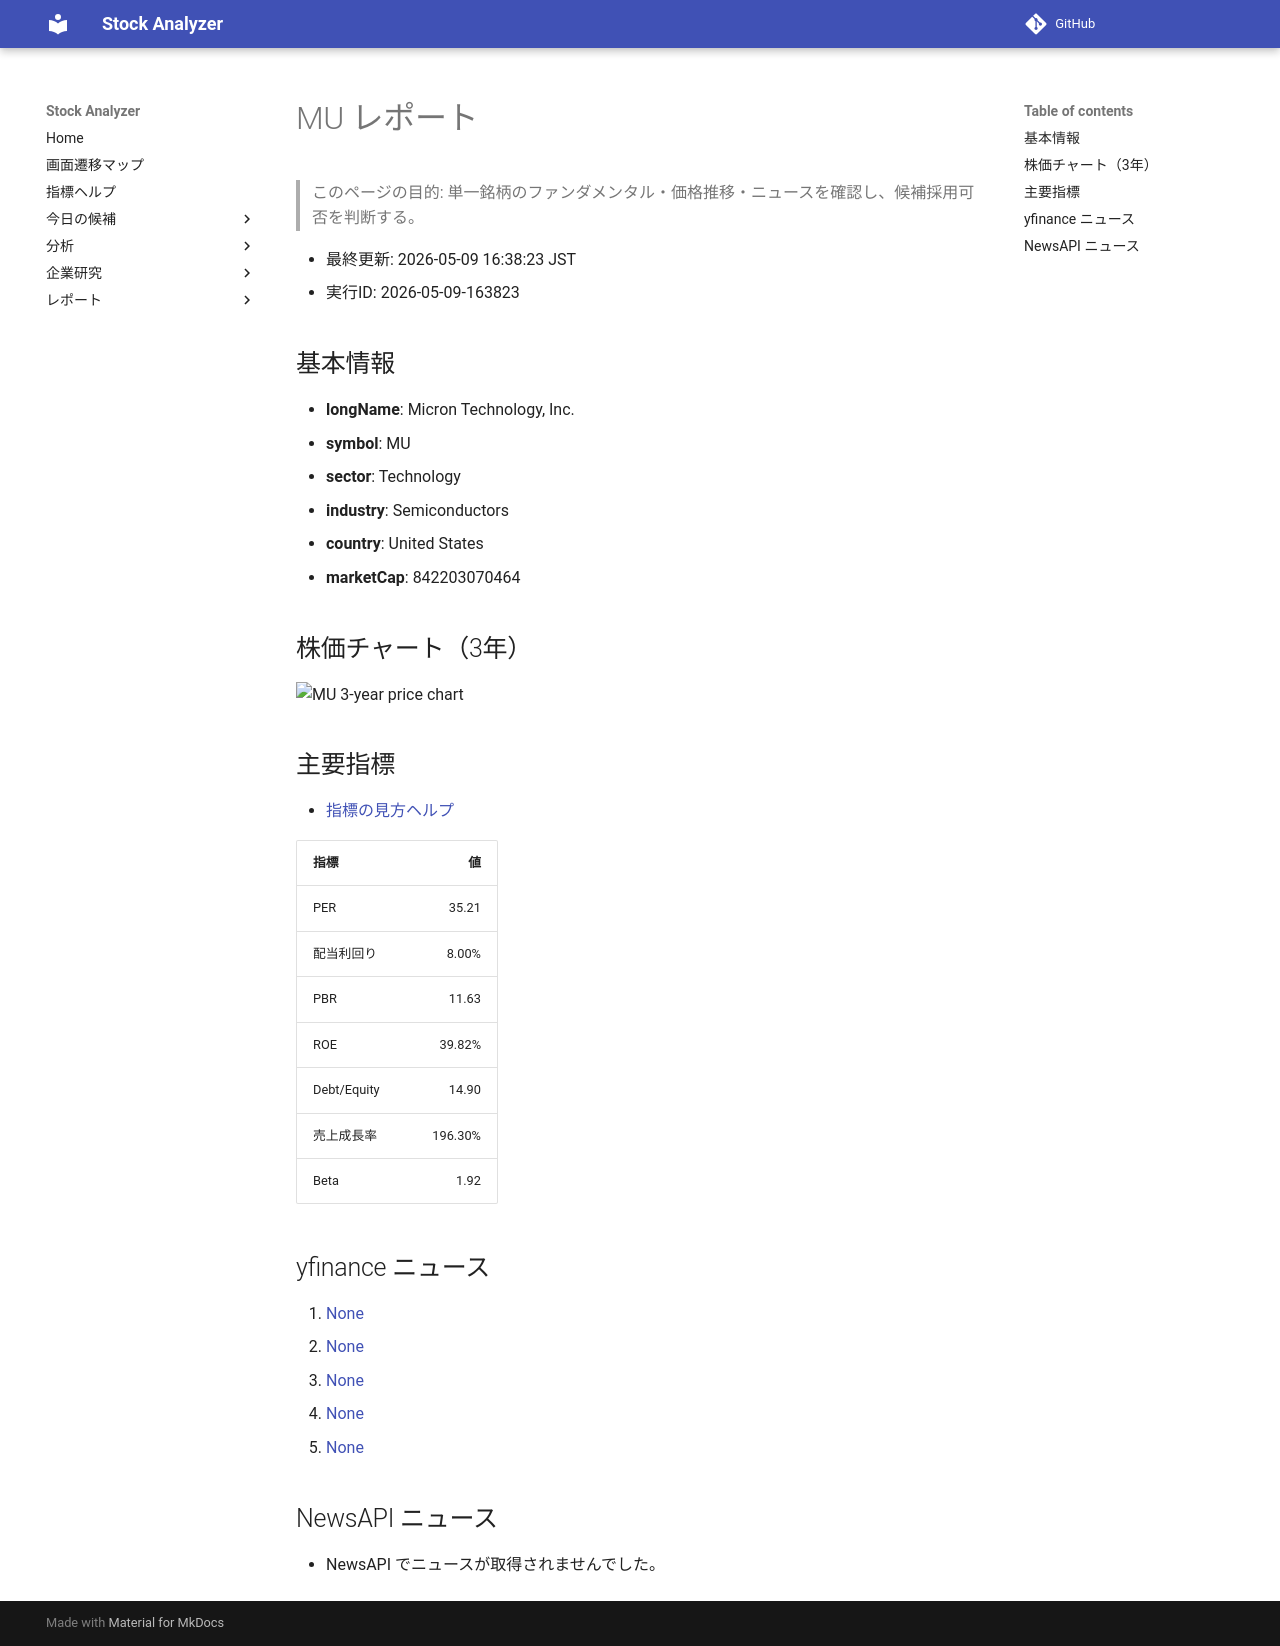

repository: Yumi-note/Making-APP · page: stocks/2026-05-09/163823/MU/index.html · generator: mkdocs

# MU レポート

> このページの目的: 単一銘柄のファンダメンタル・価格推移・ニュースを確認し、候補採用可否を判断する。

- 最終更新: 2026-05-09 16:38:23 JST
- 実行ID: 2026-05-09-163823

## 基本情報

- **longName**: Micron Technology, Inc.
- **symbol**: MU
- **sector**: Technology
- **industry**: Semiconductors
- **country**: United States
- **marketCap**: 842203070464

## 株価チャート（3年）

![MU 3-year price chart](MU_3y.png)

## 主要指標

- [指標の見方ヘルプ](../../../../indicators.md)

| 指標 | 値 |
|---|---:|
| PER | 35.21 |
| 配当利回り | 8.00% |
| PBR | 11.63 |
| ROE | 39.82% |
| Debt/Equity | 14.90 |
| 売上成長率 | 196.30% |
| Beta | 1.92 |

## yfinance ニュース

1. [None](None)
2. [None](None)
3. [None](None)
4. [None](None)
5. [None](None)

## NewsAPI ニュース

- NewsAPI でニュースが取得されませんでした。
